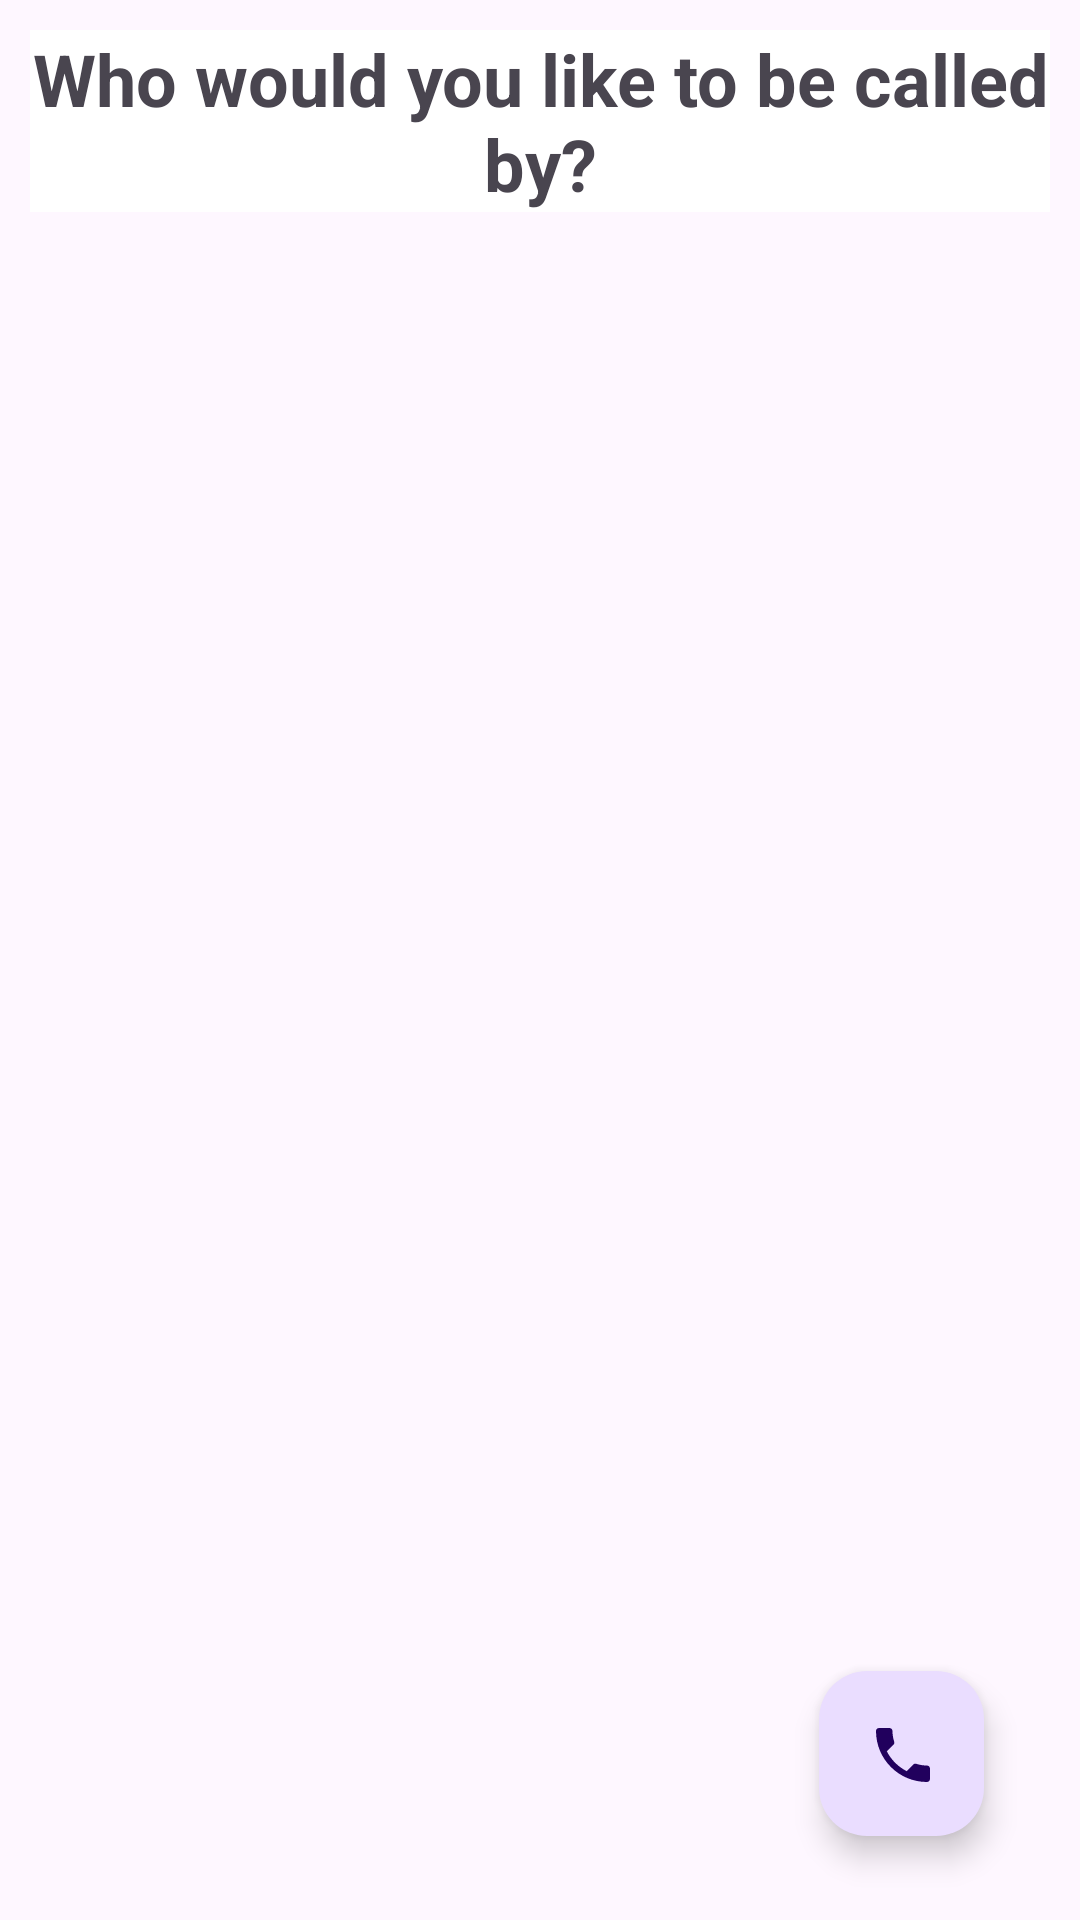

Write the Android layout XML for this screen, with the resource values it uses.
<!-- AndroidManifest.xml: application theme Theme.FakeCall -->
<!-- res/layout/activity_main.xml -->
<?xml version="1.0" encoding="utf-8"?>
<LinearLayout xmlns:android="http://schemas.android.com/apk/res/android"
    xmlns:app="http://schemas.android.com/apk/res-auto"
    xmlns:tools="http://schemas.android.com/tools"
    android:layout_width="match_parent"
    android:layout_height="match_parent"
    tools:context=".MainActivity"
    android:orientation="vertical"
    >

    <TextView
        android:id="@+id/titleTextView"
        android:layout_width="match_parent"
        android:layout_height="wrap_content"
        android:layout_marginStart="10dp"
        android:layout_marginTop="10dp"
        android:layout_marginEnd="10dp"
        android:layout_marginBottom="10dp"
        android:background="#FFFF"
        android:gravity="center"
        android:text="Who would you like to be called by?"
        android:textSize="24sp"
        android:textStyle="bold" />

    <androidx.constraintlayout.widget.ConstraintLayout
        android:layout_width="match_parent"
        android:layout_height="match_parent"
        >

        <com.google.android.material.floatingactionbutton.FloatingActionButton
            android:id="@+id/floatingActionButton"
            android:layout_width="55dp"
            android:layout_height="55dp"
            android:layout_marginEnd="32dp"
            android:layout_marginBottom="28dp"
            android:clickable="true"
            app:layout_constraintBottom_toBottomOf="parent"
            app:layout_constraintEnd_toEndOf="parent"
            app:srcCompat="@drawable/call_icon" />

        <ListView
            android:id="@+id/listView"
            android:layout_width="0dp"
            android:layout_height="0dp"
            app:layout_constraintBottom_toBottomOf="parent"
            app:layout_constraintEnd_toEndOf="parent"
            app:layout_constraintStart_toStartOf="parent"
            app:layout_constraintTop_toTopOf="parent" />

    </androidx.constraintlayout.widget.ConstraintLayout>

</LinearLayout>
<!-- resources referenced by this layout -->
<resources>
  <!-- drawable call_icon (drawable) -->
  <?xml version="1.0" encoding="utf-8"?>
  <vector android:height="24dp" android:tint="#1D2EF2"
      android:viewportHeight="24.0" android:viewportWidth="24.0"
      android:width="24dp" xmlns:android="http://schemas.android.com/apk/res/android">
      <path android:fillColor="#FF000000" android:pathData="M6.62,10.79c1.44,2.83 3.76,5.14 6.59,6.59l2.2,-2.2c0.27,-0.27 0.67,-0.36 1.02,-0.24 1.12,0.37 2.33,0.57 3.57,0.57 0.55,0 1,0.45 1,1V20c0,0.55 -0.45,1 -1,1 -9.39,0 -17,-7.61 -17,-17 0,-0.55 0.45,-1 1,-1h3.5c0.55,0 1,0.45 1,1 0,1.25 0.2,2.45 0.57,3.57 0.11,0.35 0.03,0.74 -0.25,1.02l-2.2,2.2z"/>
  </vector>
  <style name="Theme.FakeCall" parent="Theme.Material3.DayNight.NoActionBar">
  
          
          <item name="colorPrimary">@color/primary_base</item>
          <item name="colorPrimaryVariant">@color/primary_light</item>
          <item name="colorOnPrimary">@color/sky_white</item>
  
          
          <item name="colorSecondary">@color/ink_base</item>
          <item name="colorSecondaryVariant">@color/ink_darker</item>
          <item name="colorOnSecondary">@color/sky_light</item>
  
          
          <item name="android:statusBarColor">@android:color/transparent</item>
          <item name="android:windowLightStatusBar">true</item>
  
          
          <item name="android:windowAnimationStyle">@null</item>
  
          <item name="toolbarStyle">@style/Widget.App.Toolbar</item>
  
      </style>
</resources>
